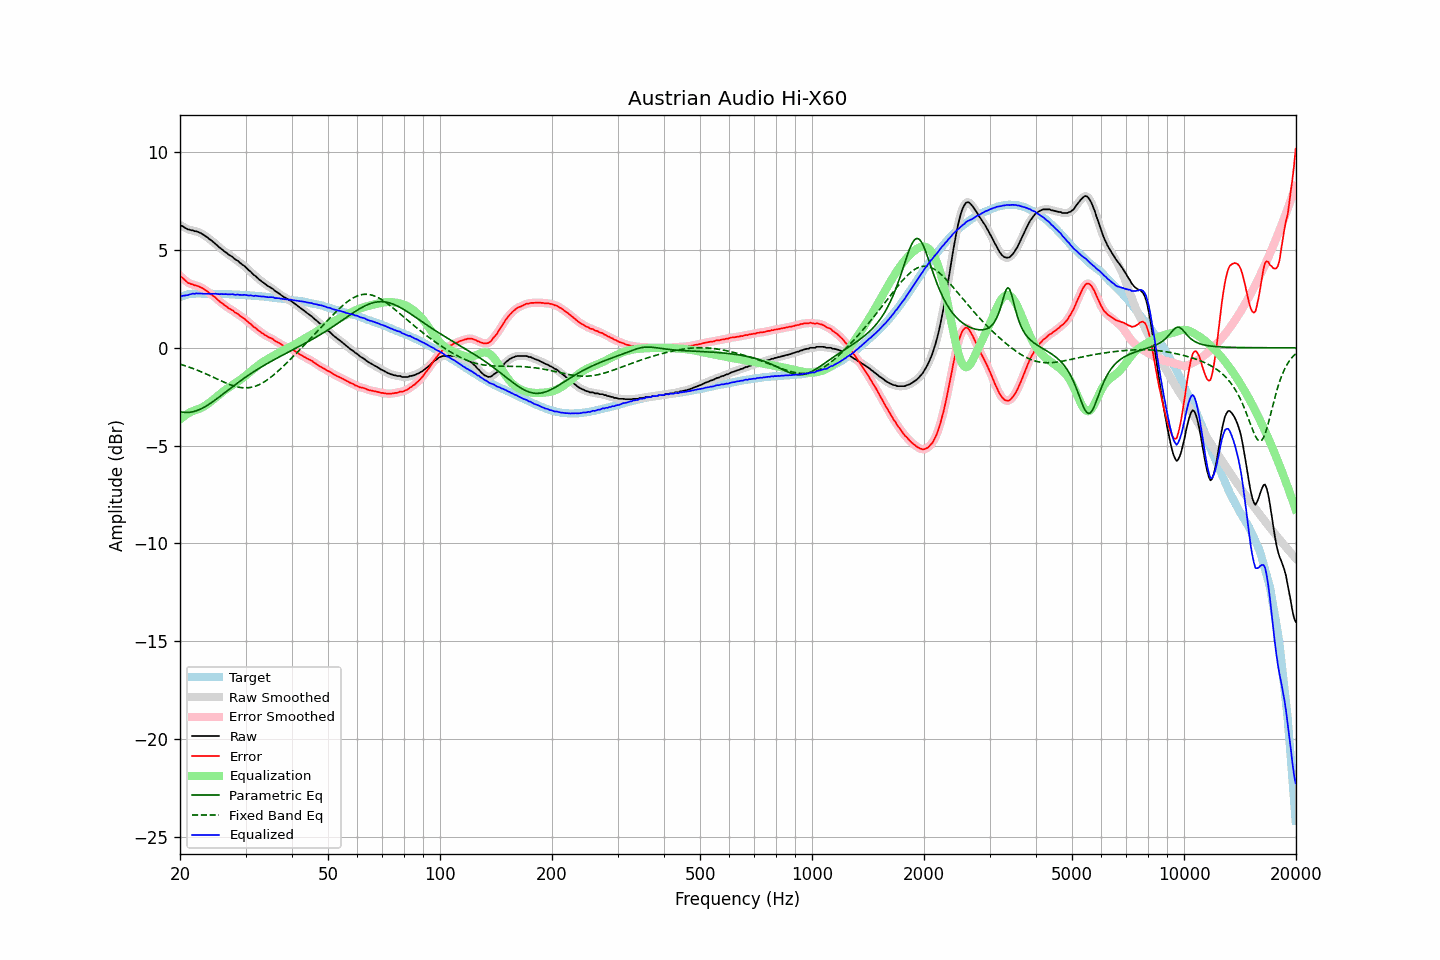

Values plotted in this chart, from the file beside it:
frequency, raw, error, smoothed, error_smoothed, equalization, parametric_eq, fixed_band_eq, equalized_raw, equalized_smoothed, target
20.00, 6.27, 3.68, 6.28, 3.69, -3.67, -3.27, -0.84, 2.60, 2.61, 2.59
20.20, 6.24, 3.62, 6.23, 3.61, -3.60, -3.28, -0.86, 2.64, 2.63, 2.62
20.40, 6.20, 3.55, 6.19, 3.53, -3.53, -3.30, -0.89, 2.67, 2.66, 2.65
20.61, 6.14, 3.47, 6.14, 3.46, -3.47, -3.30, -0.91, 2.67, 2.67, 2.67
20.81, 6.10, 3.40, 6.10, 3.39, -3.41, -3.31, -0.94, 2.69, 2.69, 2.70
21.02, 6.05, 3.32, 6.06, 3.33, -3.36, -3.30, -0.97, 2.69, 2.70, 2.73
21.23, 6.04, 3.30, 6.04, 3.29, -3.31, -3.30, -1.00, 2.73, 2.73, 2.74
21.44, 6.01, 3.26, 6.01, 3.26, -3.27, -3.29, -1.03, 2.74, 2.75, 2.75
21.66, 6.01, 3.25, 6.00, 3.23, -3.23, -3.27, -1.06, 2.78, 2.76, 2.76
21.87, 5.96, 3.20, 5.98, 3.21, -3.20, -3.25, -1.09, 2.76, 2.77, 2.76
22.09, 5.96, 3.19, 5.95, 3.18, -3.18, -3.22, -1.12, 2.78, 2.78, 2.77
22.31, 5.93, 3.16, 5.93, 3.15, -3.15, -3.20, -1.15, 2.78, 2.78, 2.77
22.54, 5.90, 3.13, 5.90, 3.13, -3.12, -3.16, -1.19, 2.78, 2.78, 2.77
22.76, 5.86, 3.09, 5.86, 3.09, -3.08, -3.13, -1.22, 2.78, 2.78, 2.77
22.99, 5.81, 3.05, 5.81, 3.04, -3.04, -3.08, -1.25, 2.77, 2.77, 2.76
23.22, 5.76, 3.00, 5.76, 2.99, -2.99, -3.04, -1.29, 2.77, 2.77, 2.76
23.45, 5.70, 2.94, 5.70, 2.94, -2.94, -2.99, -1.33, 2.76, 2.76, 2.76
23.69, 5.65, 2.89, 5.64, 2.88, -2.88, -2.94, -1.36, 2.77, 2.76, 2.76
23.92, 5.58, 2.82, 5.58, 2.82, -2.82, -2.89, -1.40, 2.76, 2.76, 2.76
24.16, 5.52, 2.76, 5.52, 2.76, -2.76, -2.84, -1.44, 2.76, 2.76, 2.76
24.40, 5.46, 2.69, 5.46, 2.70, -2.70, -2.78, -1.48, 2.76, 2.76, 2.76
24.65, 5.39, 2.64, 5.39, 2.64, -2.63, -2.72, -1.52, 2.76, 2.77, 2.75
24.89, 5.33, 2.57, 5.32, 2.57, -2.56, -2.66, -1.55, 2.77, 2.76, 2.75
25.14, 5.25, 2.49, 5.25, 2.49, -2.49, -2.60, -1.59, 2.76, 2.75, 2.75
25.39, 5.17, 2.41, 5.17, 2.42, -2.43, -2.54, -1.63, 2.74, 2.75, 2.75
25.65, 5.10, 2.35, 5.10, 2.35, -2.36, -2.48, -1.67, 2.74, 2.74, 2.75
25.91, 5.04, 2.30, 5.04, 2.29, -2.29, -2.41, -1.71, 2.75, 2.74, 2.74
26.16, 4.97, 2.22, 4.97, 2.23, -2.23, -2.35, -1.74, 2.74, 2.75, 2.74
26.43, 4.91, 2.17, 4.91, 2.17, -2.17, -2.29, -1.78, 2.75, 2.74, 2.74
26.69, 4.85, 2.11, 4.85, 2.10, -2.11, -2.22, -1.82, 2.74, 2.74, 2.74
26.96, 4.78, 2.04, 4.79, 2.05, -2.05, -2.16, -1.85, 2.73, 2.74, 2.74
27.23, 4.73, 2.00, 4.73, 2.00, -2.00, -2.10, -1.88, 2.74, 2.74, 2.73
27.50, 4.68, 1.95, 4.68, 1.94, -1.94, -2.03, -1.91, 2.74, 2.74, 2.73
27.77, 4.63, 1.90, 4.62, 1.89, -1.89, -1.97, -1.94, 2.74, 2.73, 2.72
28.05, 4.54, 1.82, 4.56, 1.83, -1.83, -1.91, -1.96, 2.71, 2.72, 2.72
28.33, 4.49, 1.78, 4.49, 1.78, -1.78, -1.85, -1.99, 2.71, 2.72, 2.71
28.62, 4.45, 1.74, 4.43, 1.72, -1.72, -1.78, -2.01, 2.73, 2.71, 2.71
28.90, 4.37, 1.66, 4.38, 1.66, -1.66, -1.72, -2.02, 2.70, 2.71, 2.71
29.19, 4.31, 1.61, 4.31, 1.60, -1.60, -1.66, -2.03, 2.71, 2.71, 2.70
29.48, 4.24, 1.54, 4.25, 1.54, -1.54, -1.61, -2.04, 2.70, 2.70, 2.70
29.78, 4.19, 1.50, 4.18, 1.49, -1.48, -1.55, -2.05, 2.71, 2.70, 2.69
30.08, 4.11, 1.42, 4.11, 1.42, -1.41, -1.49, -2.05, 2.70, 2.70, 2.69
30.38, 4.03, 1.35, 4.04, 1.35, -1.35, -1.43, -2.05, 2.69, 2.69, 2.68
30.68, 3.95, 1.27, 3.96, 1.28, -1.28, -1.38, -2.04, 2.67, 2.68, 2.68
30.99, 3.89, 1.22, 3.88, 1.20, -1.21, -1.32, -2.03, 2.68, 2.67, 2.67
31.30, 3.80, 1.14, 3.80, 1.14, -1.14, -1.27, -2.01, 2.66, 2.67, 2.66
31.61, 3.72, 1.06, 3.73, 1.07, -1.07, -1.22, -1.99, 2.65, 2.66, 2.66
31.93, 3.67, 1.02, 3.66, 1.00, -1.00, -1.16, -1.96, 2.67, 2.65, 2.65
32.24, 3.59, 0.94, 3.59, 0.94, -0.94, -1.11, -1.93, 2.65, 2.65, 2.64
32.57, 3.51, 0.87, 3.52, 0.88, -0.88, -1.06, -1.89, 2.64, 2.64, 2.64
32.89, 3.45, 0.82, 3.45, 0.81, -0.81, -1.01, -1.85, 2.63, 2.63, 2.63
33.22, 3.38, 0.76, 3.38, 0.76, -0.76, -0.96, -1.81, 2.62, 2.63, 2.62
33.55, 3.33, 0.71, 3.32, 0.70, -0.70, -0.91, -1.76, 2.63, 2.62, 2.62
33.89, 3.26, 0.65, 3.26, 0.65, -0.65, -0.87, -1.71, 2.61, 2.61, 2.61
34.23, 3.20, 0.60, 3.20, 0.60, -0.60, -0.82, -1.66, 2.60, 2.60, 2.60
34.57, 3.14, 0.55, 3.15, 0.55, -0.56, -0.77, -1.60, 2.58, 2.59, 2.59
34.92, 3.10, 0.52, 3.10, 0.52, -0.51, -0.72, -1.54, 2.59, 2.59, 2.58
35.27, 3.05, 0.48, 3.05, 0.47, -0.46, -0.68, -1.47, 2.59, 2.58, 2.57
35.62, 3.00, 0.44, 2.99, 0.42, -0.42, -0.63, -1.41, 2.58, 2.57, 2.56
35.97, 2.91, 0.36, 2.92, 0.37, -0.37, -0.59, -1.34, 2.54, 2.56, 2.55
... 635 more rows
